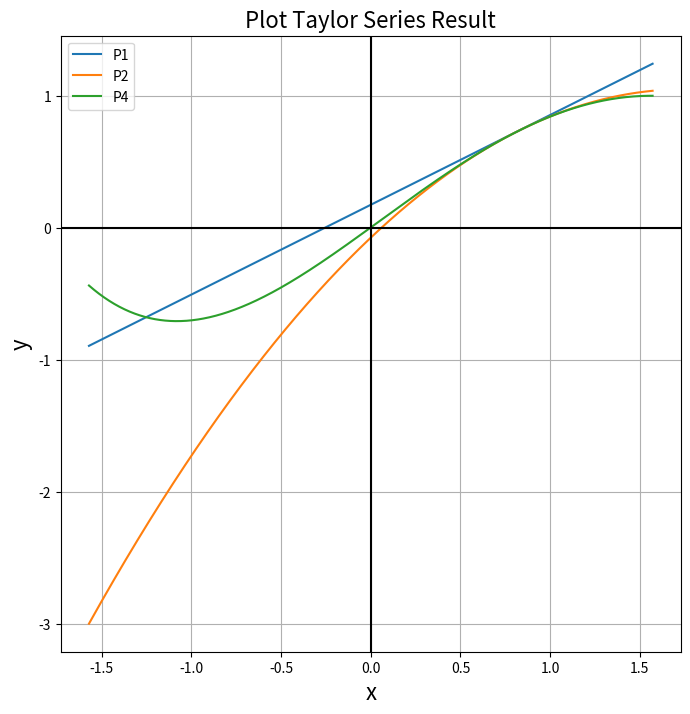

This chart was generated by the following Python code:
# -*- coding: utf-8 -*-
"""
Created on Sun Apr  7 12:22:09 2024

@author: Eve
"""
from datetime import datetime
import os
import matplotlib.pyplot as plt
import numpy as np
import math

class SinTaylorSeries:

    def f(self, x):
        return np.sin(x)

    def PN(self, a, delta, N):
        approx_sum = 0
        sign = 1
        x = a + delta
        h = a - x

        for n in range(N+1):
            if (n % 2 == 0):
                approx_sum += sign * np.sin(x) * (h**n) / math.factorial(n)
            elif (n % 2 == 1):
                approx_sum += sign * np.cos(x) * (h**n) / math.factorial(n)
                sign *= -1

        return approx_sum

    def truncation_error(self, x, a, N, f):
        for n in range(N+1):
            approx_sum = self.PN(x, a, n)

            Et = np.abs((self.f(x) - approx_sum) / self.f(x)) * 100
            f.write(f'N = {n} --> result : {approx_sum:.4f}, error : {Et:.4f}%\n')
            #print(f'N = {n} --> result : {approx_sum:.4f}, error :{Et:.4f}%')

        return

    def plot(self, delta):
        title = "Plot Taylor Series Result" 
        fig, ax = plt.subplots(figsize=(8, 8))
        x = np.linspace(-np.pi/2, np.pi/2, 1000)
        a = np.pi/6 + delta
        P1 = lambda x: np.sin(a) + np.cos(a) * (x - a)
        P2 = lambda x: np.sin(a) + np.cos(a) * (x - a) - (np.sin(a)/2)*(x-a)**2
        P4 = lambda x: np.sin(a) + np.cos(a) * (x - a) - (np.sin(a)/2)*(x-a)**2 - (np.cos(a)/math.factorial(3))*(x-a)**3 + (np.sin(a)/math.factorial(4))*(x-a)**4

        y1 = P1(x)
        y2 = P2(x)
        y4 = P4(x)

        plt.plot(x, y1, label='P1')
        plt.plot(x, y2, label='P2')
        plt.plot(x, y4, label='P4')
        plt.legend()
        ax.set_title(title, fontsize = 16)
        ax.set_xlabel('x', fontsize = 16)
        ax.set_ylabel('y', fontsize = 16)
        ax.axhline(y=0, color='k')
        ax.axvline(x=0, color='k')
        plt.grid()
        path = os.path.join("Q1_Results", "Plot_taylorSeries_result")
        fig.savefig(path)
        plt.show()

        return

if __name__ == "__main__":
    if not os.path.exists("Q1_Results"):
        os.makedirs("Q1_Results")
        
    q1 = SinTaylorSeries()
    delta = 0.3
    # Test the function for sin(x) near pi/6 with N = 7
    x = np.pi / 6 + delta # Choose a point near pi/6
    N = 7  # Degree of the Taylor polynomial
    
    # 1 - 2
    path = os.path.join("Q1_Results", "truncationError_results.txt")
    with open(path, 'w') as f:
        f.write(" Results for %s\n\n" % datetime.now())
        f.write("< Results for truncation error >\n")
        f.write(f'degree = {N}, delta = {delta}\n\n')
        q1.truncation_error(np.pi/6, delta, N, f)

    # 1 - 3
    q1.plot(delta)
